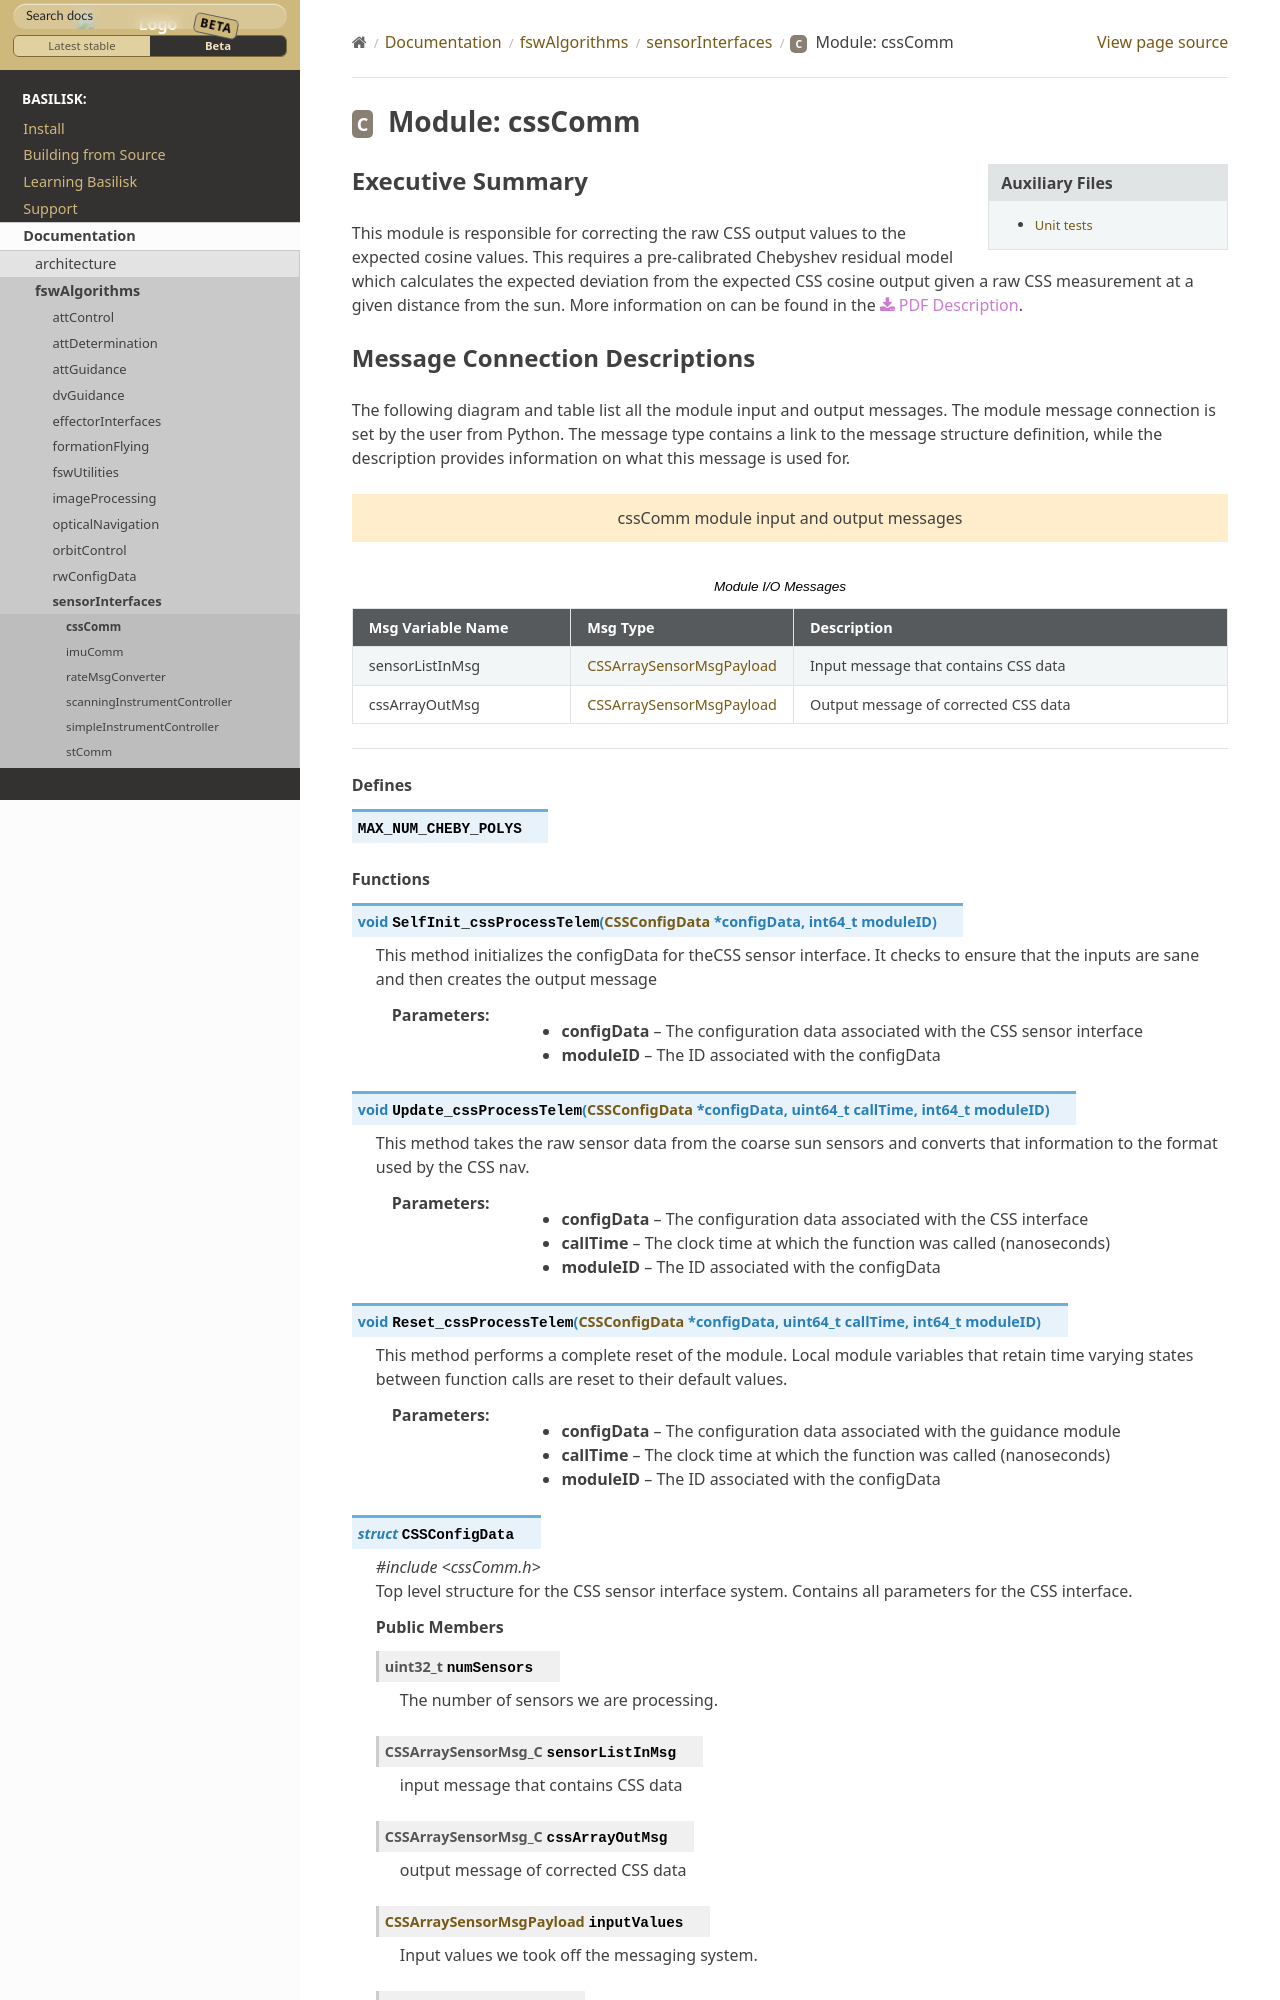

repository: AVSLab/basilisk · page: develop/Documentation/fswAlgorithms/sensorInterfaces/CSSSensorData/cssComm.html · generator: sphinx

Executive Summary
-----------------


This module is responsible for correcting the raw CSS output values to the expected cosine values. This requires a pre-calibrated Chebyshev residual model which calculates the expected deviation from the expected CSS cosine output given a raw CSS measurement at a given distance from the sun. More information on can be found in the
:download:`PDF Description </../../src/fswAlgorithms/sensorInterfaces/CSSSensorData/_Documentation/Basilisk-CSSSensorDataModule-20190207.pdf>`.
